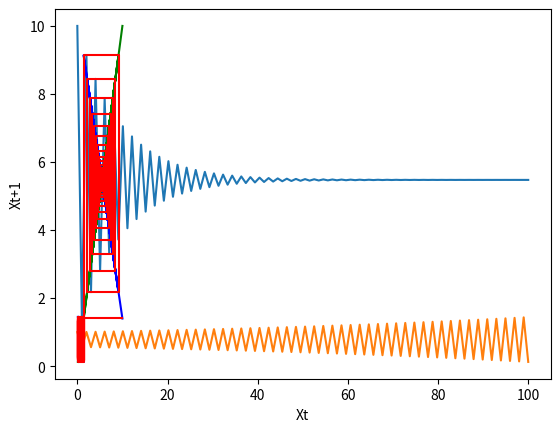

The matplotlib source for this figure:
import numpy as np
import matplotlib.pyplot as plt

def calculate_price(a, b, c, d, x):
    return ((a + c) / b) - ((d / b) * x)

def price_simulation(a, b, c ,d, seed, iterations):
    price_t = [seed]
    for i in range(1, iterations):
        price_t.append(calculate_price(a, b, c, d, price_t[-1]))

    return price_t

def plot_price_simulation(a,b,c,d,seed, iterations):
    p_simulation = price_simulation(a,b,c,d,seed, iterations)
    simulation_size = len(p_simulation)
    time_axis = np.linspace(0, simulation_size, simulation_size)
    plt.plot(time_axis, p_simulation)
    plt.ylabel("Price")
    plt.xlabel("Time")
    plt.show()

"""
    COBWEB plot implementation, based on:
    
    - https://en.wikipedia.org/wiki/Cobweb_plot
    - https://codereview.stackexchange.com/questions/56281/fixed-point-iteration-and-cobweb-plot
    - https://scipython.com/blog/cobweb-plots/
    - https://tex.stackexchange.com/questions/45678/creating-cobweb-diagrams-of-some-functions-with-tikz-pstrick-etc/45764#45764
    - https://www.youtube.com/watch?v=nxcKh36rep0
    
"""
def plot_price_coweb_simulation(a,b,c,d,seed, iterations):
    price_t = []
    next_price_t = []
    current = seed
    for i in range(iterations):
        #store Pt
        price_t.append(current)
        #store Pt+1
        next_price_t.append(calculate_price(a, b, c, d, current))
        #update current price to Pt+1
        current = next_price_t[-1]

    #plot (x, x) starting from seed
    plt.plot(price_t, price_t, 'g')
    #plot (x, f(y)) starting from seed
    plt.plot(price_t, next_price_t, 'b')


    #Iteration plot
    px = []
    py = []
    current = seed
    for it in range(iterations):
        # plot (x,f(x))
        px.append(current)
        current = calculate_price(a,b,c,d, current)
        py.append(current)
        # plot (f(x), f(x))
        px.append(current)
        py.append(current)

    plt.plot(px, py, 'r')
    plt.ylabel("Xt+1")
    plt.xlabel("Xt")
    plt.show()

print("Param set 1")

plot_price_simulation(10.0, 1.0, 0.4, 0.9, 10, 100)
plot_price_coweb_simulation(10.0, 1.0, 0.4, 0.9, 10, 100)

print("Param set 2")

plot_price_simulation(0.9, 0.89, 0.5, 0.9, 1.0, 100)
plot_price_coweb_simulation(0.9, 0.89, 0.5, 0.9, 1.0, 100)